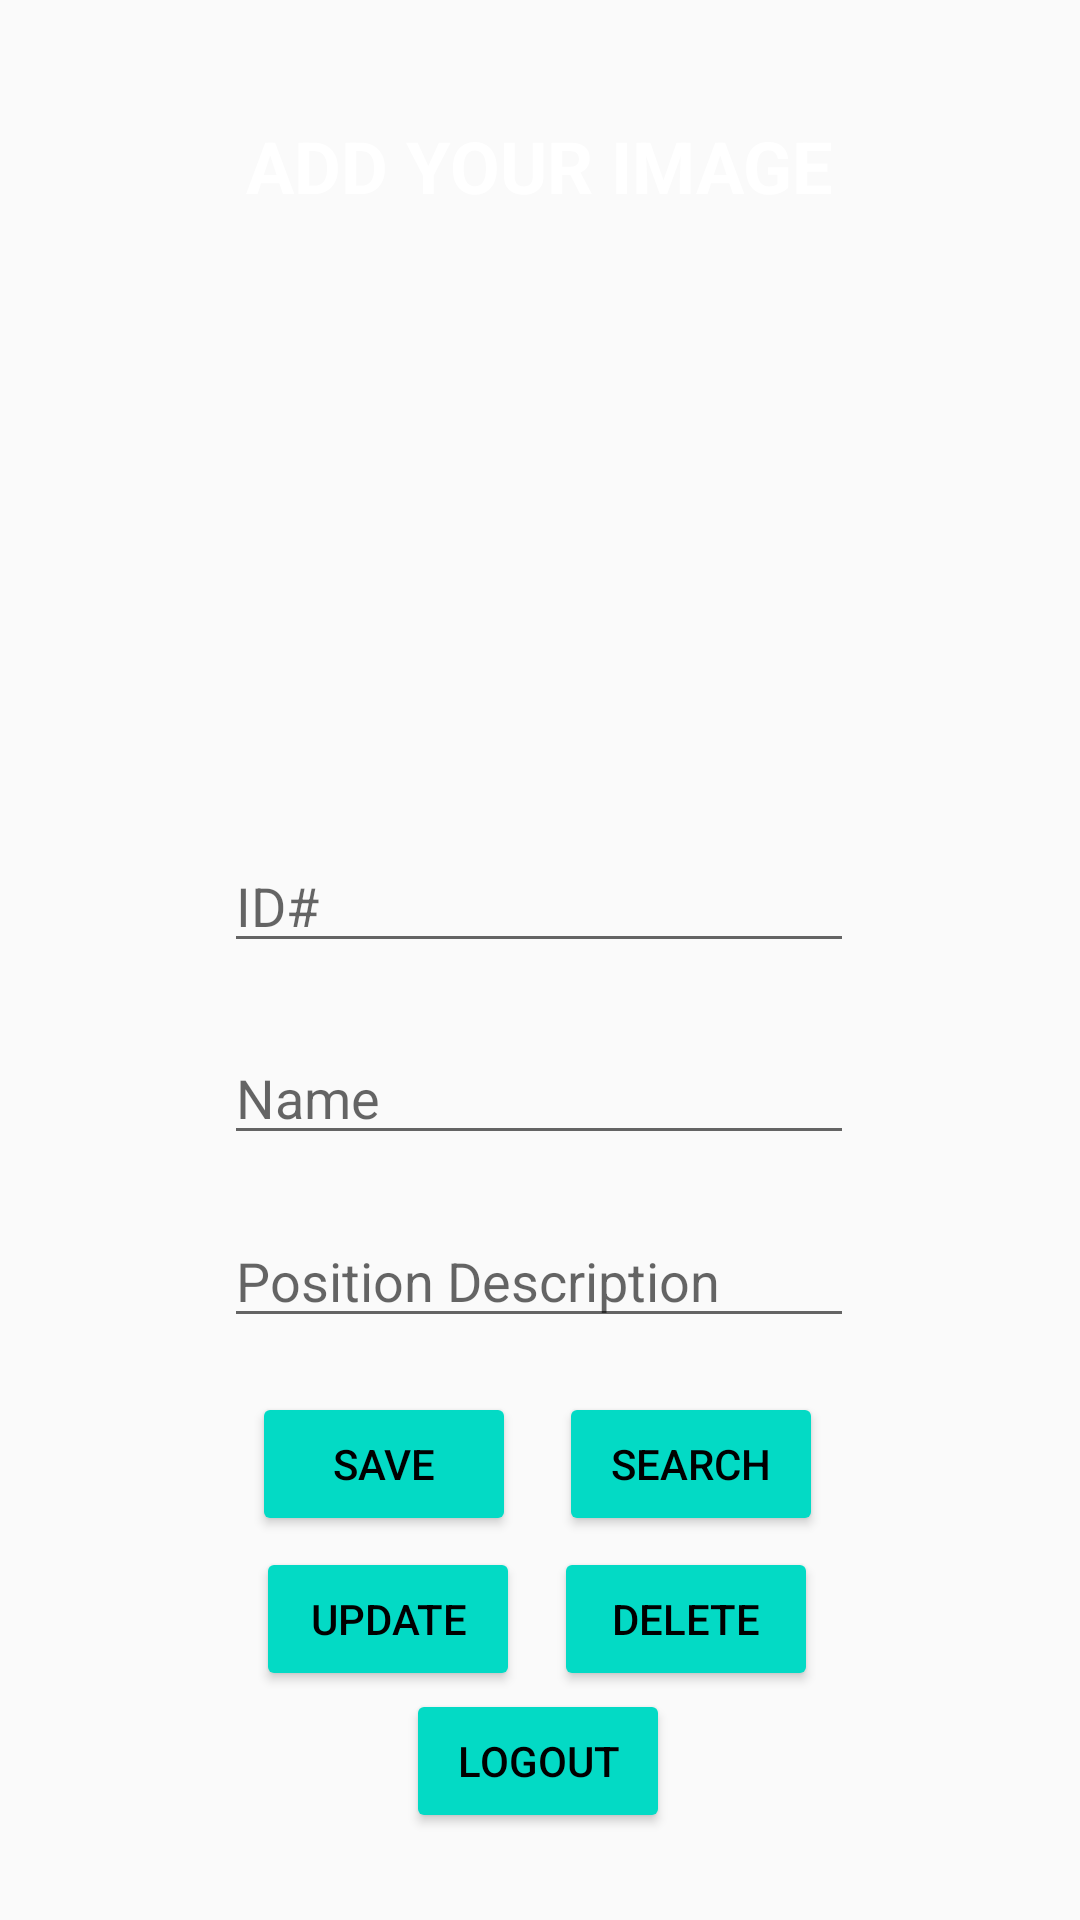

This screen was rendered from an Android layout file. Write that file and the resources it references.
<!-- AndroidManifest.xml: application theme Theme.AppCompat.DayNight -->
<!-- res/layout/activity_main.xml -->
<?xml version="1.0" encoding="utf-8"?>
<androidx.constraintlayout.widget.ConstraintLayout xmlns:android="http://schemas.android.com/apk/res/android"
    xmlns:app="http://schemas.android.com/apk/res-auto"
    xmlns:tools="http://schemas.android.com/tools"
    android:layout_width="match_parent"
    android:background="@drawable/bg"
    android:layout_height="match_parent">

    <TextView
        android:id="@+id/textView"
        android:layout_width="wrap_content"
        android:layout_height="wrap_content"
        android:text="ADD YOUR IMAGE"
        android:textSize="24sp"
        android:textColor="@color/white"
        android:textStyle="bold"
        app:layout_constraintBottom_toBottomOf="parent"
        app:layout_constraintEnd_toEndOf="parent"
        app:layout_constraintHorizontal_bias="0.498"
        app:layout_constraintStart_toStartOf="parent"
        app:layout_constraintTop_toTopOf="parent"
        app:layout_constraintVertical_bias="0.064" />

    <TextView
        android:visibility="gone"
        android:id="@+id/addimagerequired"
        android:layout_width="wrap_content"
        android:layout_height="wrap_content"
        android:text="Please add an image"
        android:textColor="#FF0000"
        android:textSize="14sp"
        app:layout_constraintBottom_toBottomOf="parent"
        app:layout_constraintEnd_toEndOf="parent"
        app:layout_constraintHorizontal_bias="0.498"
        app:layout_constraintStart_toStartOf="parent"
        app:layout_constraintTop_toTopOf="parent"
        app:layout_constraintVertical_bias="0.404" />

    <EditText
        android:id="@+id/id"
        android:layout_width="wrap_content"
        android:layout_height="wrap_content"
        android:ems="10"
        android:hint="ID#"
        android:textColor="@color/white"
        android:inputType="textPersonName"
        app:layout_constraintBottom_toBottomOf="parent"
        app:layout_constraintEnd_toEndOf="parent"
        app:layout_constraintHorizontal_bias="0.497"
        app:layout_constraintStart_toStartOf="parent"
        app:layout_constraintTop_toTopOf="parent"
        app:layout_constraintVertical_bias="0.467" />

    <EditText
        android:id="@+id/name"
        android:layout_width="wrap_content"
        android:layout_height="wrap_content"
        android:ems="10"
        android:hint="Name"
        android:textColor="@color/white"
        android:inputType="textPersonName"
        app:layout_constraintBottom_toBottomOf="parent"
        app:layout_constraintEnd_toEndOf="parent"
        app:layout_constraintHorizontal_bias="0.497"
        app:layout_constraintStart_toStartOf="parent"
        app:layout_constraintTop_toTopOf="parent"
        app:layout_constraintVertical_bias="0.574" />

    <EditText
        android:id="@+id/desc"
        android:layout_width="wrap_content"
        android:layout_height="wrap_content"
        android:ems="10"
        android:hint="Position Description"
        android:inputType="textPersonName"
        android:textColor="@color/white"
        app:layout_constraintBottom_toBottomOf="parent"
        app:layout_constraintEnd_toEndOf="parent"
        app:layout_constraintHorizontal_bias="0.497"
        app:layout_constraintStart_toStartOf="parent"
        app:layout_constraintTop_toTopOf="parent"
        app:layout_constraintVertical_bias="0.676" />

    <Button
        android:id="@+id/searchButton"
        android:layout_width="wrap_content"
        android:layout_height="wrap_content"
        android:text="Search"
        android:textColor="@color/black"
        android:backgroundTint="@color/teal_200"
        app:layout_constraintBottom_toBottomOf="parent"
        app:layout_constraintEnd_toEndOf="parent"
        app:layout_constraintHorizontal_bias="0.685"
        app:layout_constraintStart_toStartOf="parent"
        app:layout_constraintTop_toTopOf="parent"
        app:layout_constraintVertical_bias="0.784" />

    <Button
        android:id="@+id/deleteButton"
        android:layout_width="wrap_content"
        android:layout_height="wrap_content"
        android:text="Delete"
        android:textColor="@color/black"
        android:backgroundTint="@color/teal_200"
        app:layout_constraintBottom_toBottomOf="parent"
        app:layout_constraintEnd_toEndOf="parent"
        app:layout_constraintHorizontal_bias="0.679"
        app:layout_constraintStart_toStartOf="parent"
        app:layout_constraintTop_toTopOf="parent"
        app:layout_constraintVertical_bias="0.871" />

    <Button
        android:id="@+id/updateButton"
        android:layout_width="wrap_content"
        android:layout_height="wrap_content"
        android:text="Update"
        android:textColor="@color/black"
        android:backgroundTint="@color/teal_200"
        app:layout_constraintBottom_toBottomOf="parent"
        app:layout_constraintEnd_toEndOf="parent"
        app:layout_constraintHorizontal_bias="0.314"
        app:layout_constraintStart_toStartOf="parent"
        app:layout_constraintTop_toTopOf="parent"
        app:layout_constraintVertical_bias="0.871" />

    <Button
        android:id="@+id/saveButton"
        android:layout_width="wrap_content"
        android:layout_height="wrap_content"
        android:text="Save"
        android:textColor="@color/black"
        android:backgroundTint="@color/teal_200"
        app:layout_constraintBottom_toBottomOf="parent"
        app:layout_constraintEnd_toEndOf="parent"
        app:layout_constraintHorizontal_bias="0.309"
        app:layout_constraintStart_toStartOf="parent"
        app:layout_constraintTop_toTopOf="parent"
        app:layout_constraintVertical_bias="0.784" />

    <Button
        android:id="@+id/logoutButton"
        android:layout_width="wrap_content"
        android:layout_height="wrap_content"
        android:text="Logout"
        android:textColor="@color/black"
        android:backgroundTint="@color/teal_200"
        app:layout_constraintBottom_toBottomOf="parent"
        app:layout_constraintEnd_toEndOf="parent"
        app:layout_constraintHorizontal_bias="0.498"
        app:layout_constraintStart_toStartOf="parent"
        app:layout_constraintTop_toTopOf="parent"
        app:layout_constraintVertical_bias="0.951" />

    <ImageView
        android:id="@+id/addImage"
        android:layout_width="188dp"
        android:layout_height="154dp"
        android:background="@drawable/add"
        android:scaleType="centerCrop"
        app:layout_constraintBottom_toBottomOf="parent"
        app:layout_constraintEnd_toEndOf="parent"
        app:layout_constraintHorizontal_bias="0.498"
        app:layout_constraintStart_toStartOf="parent"
        app:layout_constraintTop_toTopOf="parent"
        app:layout_constraintVertical_bias="0.166" />

</androidx.constraintlayout.widget.ConstraintLayout>
<!-- resources referenced by this layout -->
<resources>

  <!-- not gathered from this repository: default colours our renderer supplied (Android Studio template values) -->
  <color name="teal_200">#FF03DAC5</color>
  <color name="black">#FF000000</color>
  <color name="white">#FFFFFFFF</color>
</resources>
